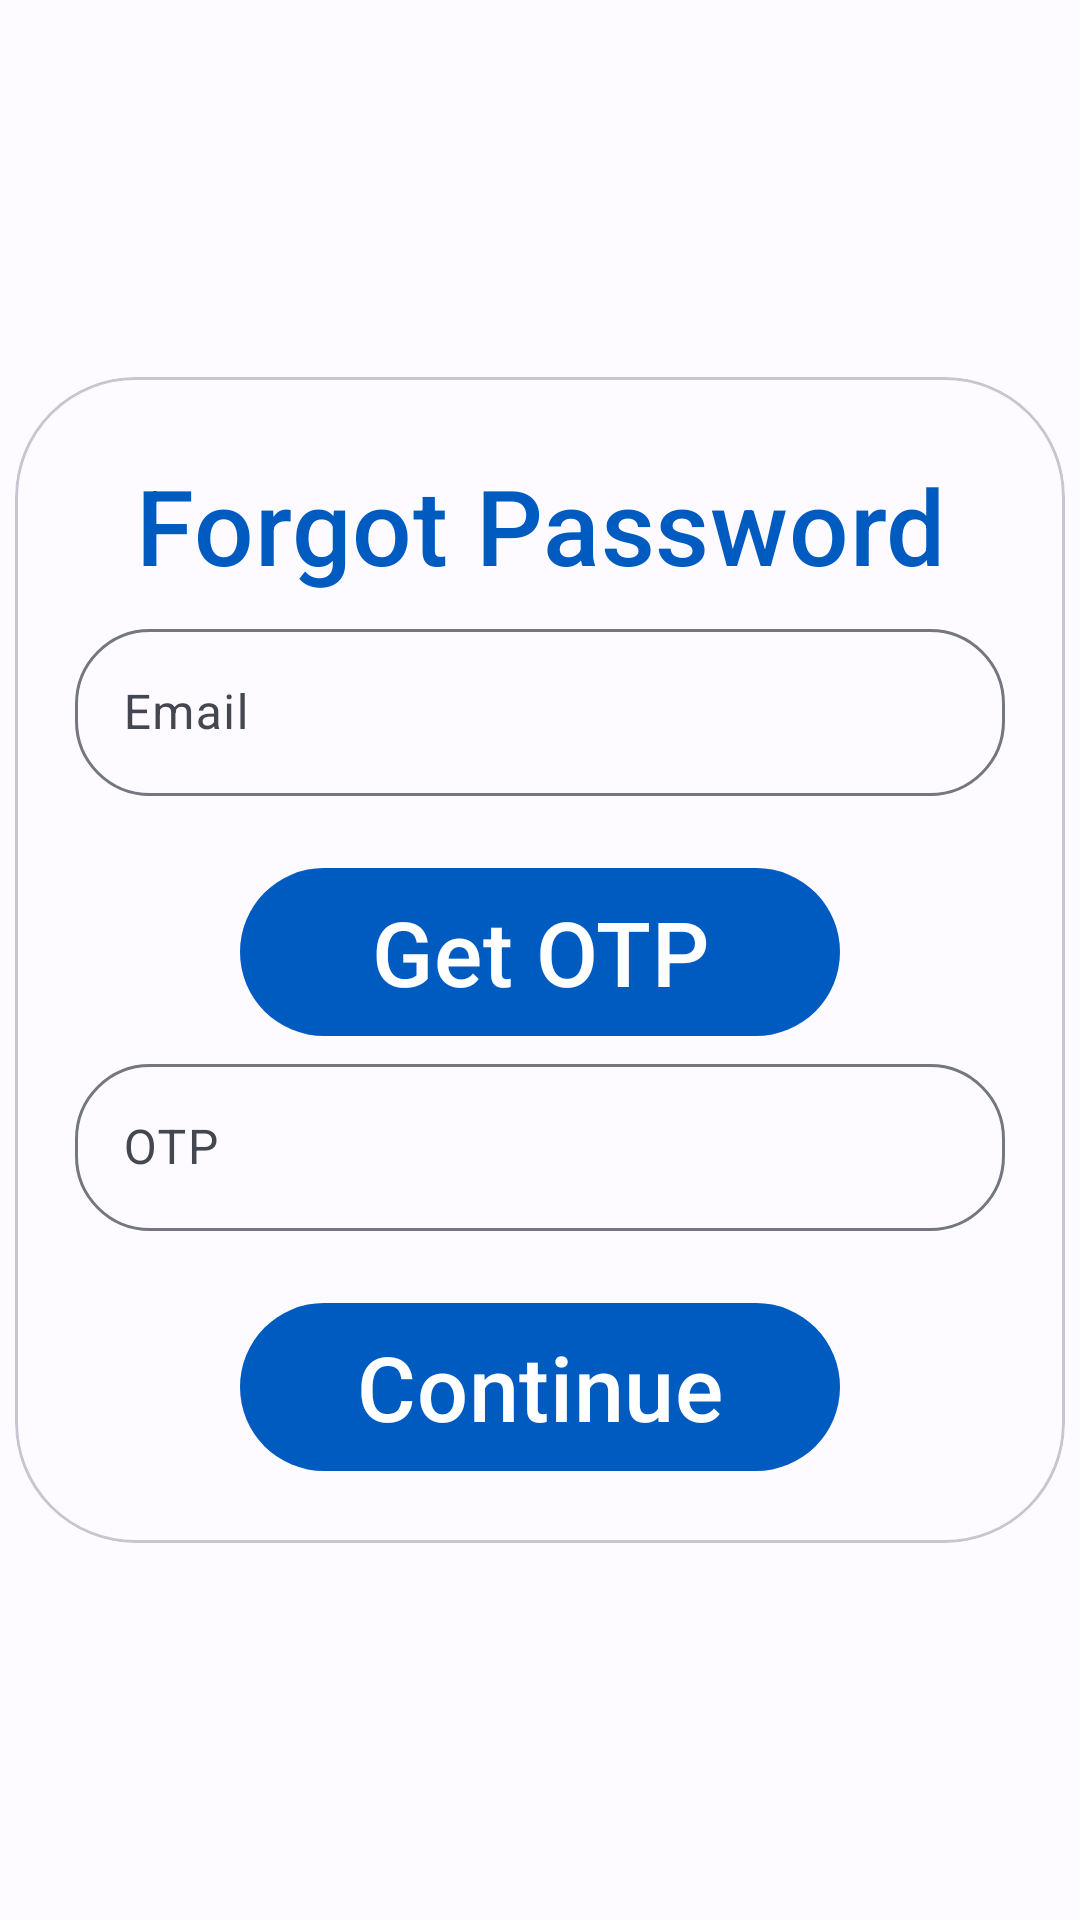

Here is an Android app screen rendered from its layout file. Give the layout XML and the strings, colors and styles it references.
<!-- AndroidManifest.xml: application theme Theme.InternshipPortal -->
<!-- res/layout/activity_forgot_password.xml -->
<?xml version="1.0" encoding="utf-8"?>
<RelativeLayout xmlns:android="http://schemas.android.com/apk/res/android"
    xmlns:app="http://schemas.android.com/apk/res-auto"
    xmlns:tools="http://schemas.android.com/tools"
    android:layout_width="match_parent"
    android:layout_height="match_parent"
    android:gravity="center"
    android:fitsSystemWindows="true"
    tools:context=".forgotPassword">

    <com.google.android.material.card.MaterialCardView
        android:layout_width="350sp"
        android:layout_height="wrap_content"
        app:cardCornerRadius="40sp" >

        <LinearLayout
            android:layout_width="match_parent"
            android:layout_height="match_parent"
            android:gravity="center_horizontal"
            android:orientation="vertical"
            android:padding="20sp">

            <com.google.android.material.textview.MaterialTextView
                style="@style/Widget.Material3.Button.TextButton"
                android:layout_width="wrap_content"
                android:layout_height="wrap_content"
                android:text="@string/forgot_password"
                android:textSize="35sp" />

            <com.google.android.material.textfield.TextInputLayout
                app:boxCornerRadiusTopStart="25sp"
                app:boxCornerRadiusTopEnd="25sp"
                app:boxCornerRadiusBottomStart="25sp"
                app:boxCornerRadiusBottomEnd="25sp"
                android:layout_width="match_parent"
                android:layout_height="wrap_content"
                app:startIconDrawable="@drawable/ic_baseline_mail_24"
                app:endIconMode="clear_text"
                android:hint="@string/email">

                <com.google.android.material.textfield.TextInputEditText
                    android:layout_width="match_parent"
                    android:layout_height="wrap_content"
                    android:inputType="textEmailAddress" />
            </com.google.android.material.textfield.TextInputLayout>

            <com.google.android.material.button.MaterialButton
                android:layout_marginTop="20sp"
                android:layout_width="200sp"
                android:layout_height="64sp"
                android:textSize="30sp"
                android:text="@string/get_otp" />

            <com.google.android.material.textfield.TextInputLayout
                app:boxCornerRadiusTopStart="25sp"
                app:boxCornerRadiusTopEnd="25sp"
                app:boxCornerRadiusBottomStart="25sp"
                app:boxCornerRadiusBottomEnd="25sp"
                android:layout_width="match_parent"
                android:layout_height="wrap_content"
                app:endIconMode="clear_text"
                app:startIconDrawable="@drawable/ic_baseline_lock_open_24"
                android:hint="@string/otp">

                <com.google.android.material.textfield.TextInputEditText
                    android:layout_width="match_parent"
                    android:layout_height="wrap_content"
                    android:inputType="number" />
            </com.google.android.material.textfield.TextInputLayout>

            <com.google.android.material.button.MaterialButton
                android:layout_marginTop="20sp"
                android:layout_width="200sp"
                android:layout_height="64sp"
                android:textSize="30sp"
                android:text="@string/Continue" />

        </LinearLayout>

    </com.google.android.material.card.MaterialCardView>

</RelativeLayout>
<!-- resources referenced by this layout -->
<resources>
  <string name="Continue">Continue</string>
  <string name="email">Email</string>
  <string name="forgot_password">Forgot Password</string>
  <string name="get_otp">Get OTP</string>
  <string name="otp">OTP</string>
  <color name="md_theme_light_primary">#005BC1</color>
  <color name="md_theme_light_onPrimary">#FFFFFF</color>
  <color name="md_theme_light_primaryContainer">#D6E2FF</color>
  <color name="md_theme_light_onPrimaryContainer">#001A42</color>
  <color name="md_theme_light_secondary">#565E71</color>
  <color name="md_theme_light_onSecondary">#FFFFFF</color>
  <color name="md_theme_light_secondaryContainer">#DAE2F9</color>
  <color name="md_theme_light_onSecondaryContainer">#131C2C</color>
  <color name="md_theme_light_tertiary">#705574</color>
  <color name="md_theme_light_onTertiary">#FFFFFF</color>
  <color name="md_theme_light_tertiaryContainer">#FAD7FC</color>
  <color name="md_theme_light_onTertiaryContainer">#29132E</color>
  <color name="md_theme_light_error">#BA1B1B</color>
  <color name="md_theme_light_errorContainer">#FFDAD4</color>
  <color name="md_theme_light_onError">#FFFFFF</color>
  <color name="md_theme_light_onErrorContainer">#410001</color>
  <color name="md_theme_light_background">#FDFBFF</color>
  <color name="md_theme_light_onBackground">#1A1B1F</color>
  <color name="md_theme_light_surface">#FDFBFF</color>
  <color name="md_theme_light_onSurface">#1A1B1F</color>
  <color name="md_theme_light_surfaceVariant">#E0E2EC</color>
  <color name="md_theme_light_onSurfaceVariant">#44474F</color>
  <color name="md_theme_light_outline">#74777F</color>
  <color name="md_theme_light_inverseOnSurface">#F2F0F4</color>
  <color name="md_theme_light_inverseSurface">#2F3034</color>
  <color name="md_theme_light_primaryInverse">#AAC7FF</color>
</resources>
